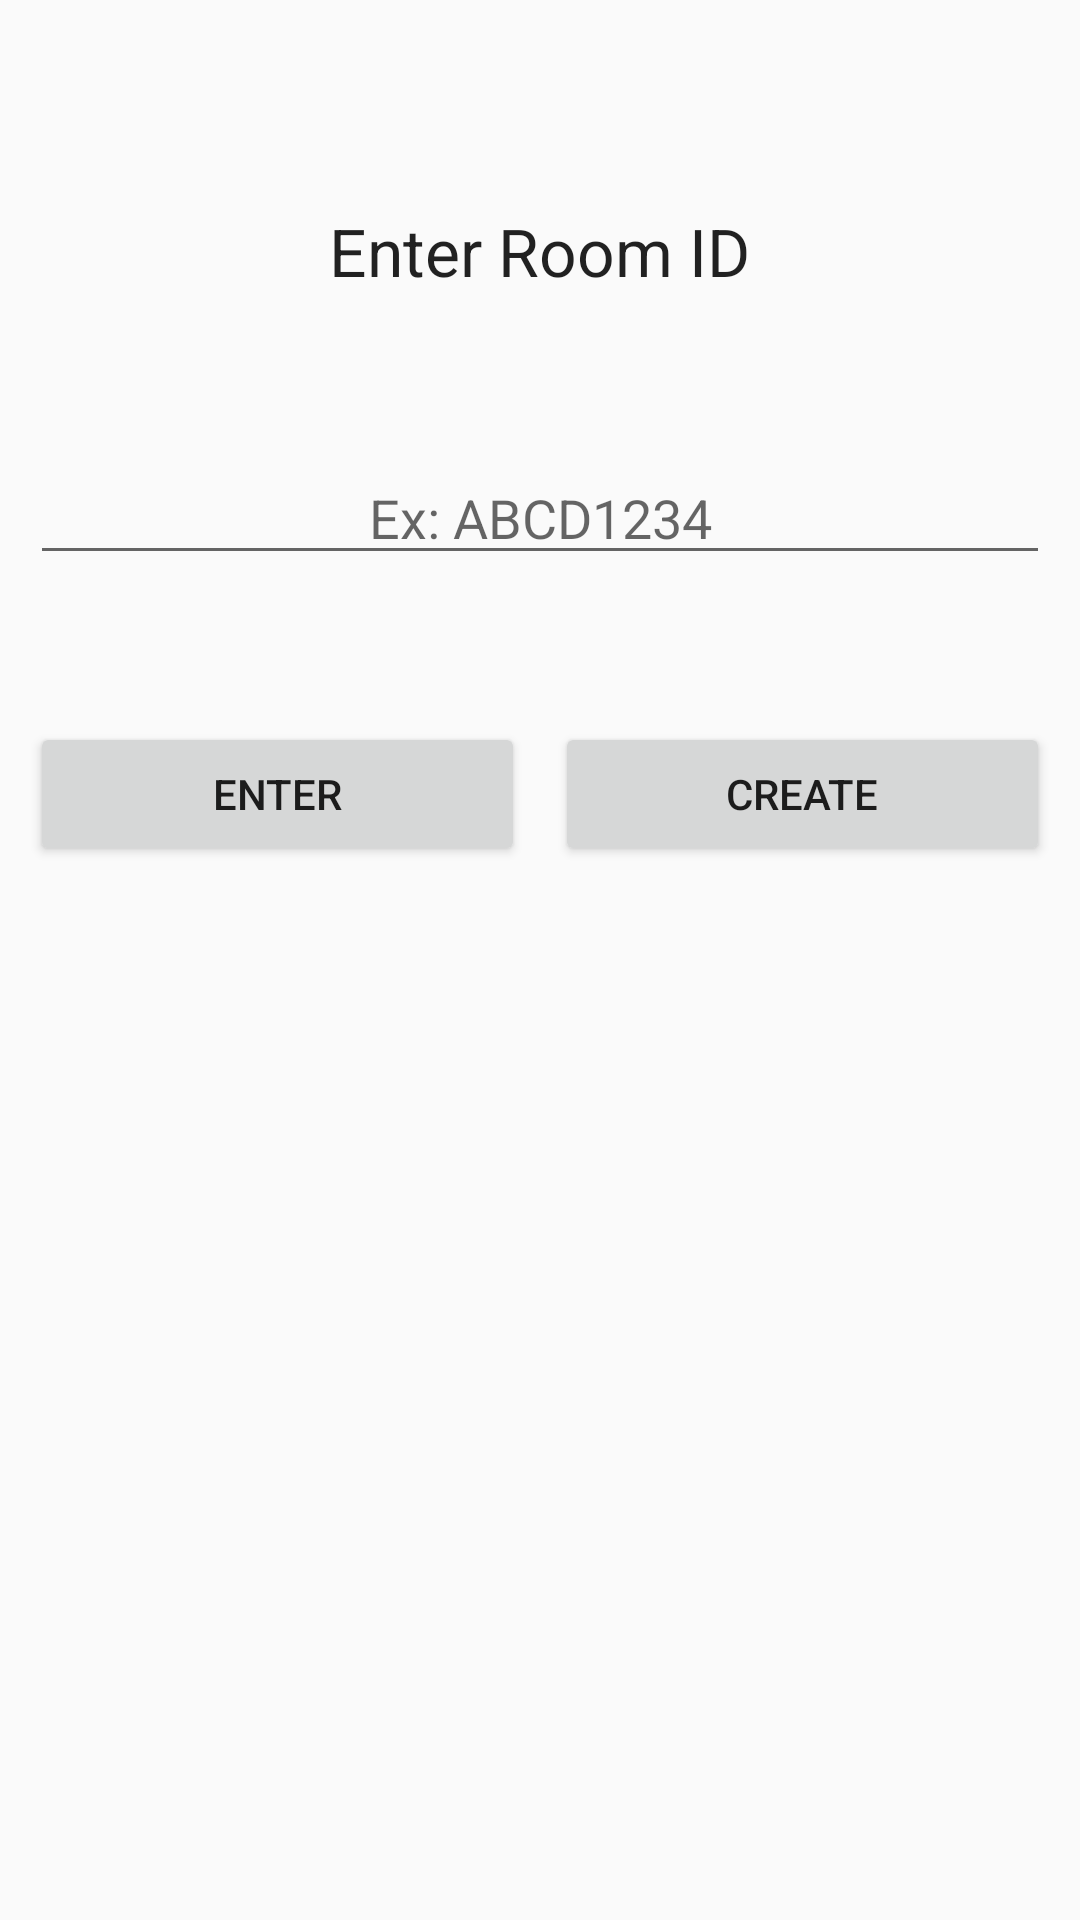

Android layout source for this screen:
<!-- AndroidManifest.xml: application theme AppTheme -->
<!-- res/layout/room_enter.xml -->
<?xml version="1.0" encoding="utf-8"?>
<RelativeLayout xmlns:android="http://schemas.android.com/apk/res/android"
    android:layout_width="match_parent"
    android:layout_height="wrap_content">

    <TextView
        android:layout_width="wrap_content"
        android:layout_height="wrap_content"
        android:textAppearance="?android:attr/textAppearanceLarge"
        android:text="Enter Room ID"
        android:id="@+id/textView"
        android:layout_marginTop="69dp"
        android:layout_alignParentTop="true"
        android:layout_centerHorizontal="true" />

    <EditText
        android:layout_width="match_parent"
        android:layout_height="wrap_content"
        android:id="@+id/editText4"
        android:layout_below="@+id/textView"
        android:layout_marginTop="52dp"
        android:layout_alignParentStart="true"
        android:layout_alignParentEnd="true"
        android:layout_marginLeft="10dp"
        android:layout_marginRight="10dp"
        android:hint="Ex: ABCD1234"
        android:textAlignment="center" />

    <LinearLayout
        android:orientation="horizontal"
        android:layout_width="match_parent"
        android:layout_height="wrap_content"
        android:layout_below="@+id/editText4"
        android:layout_marginTop="49dp"
        android:layout_alignParentStart="true">

        <Button
            android:layout_width="wrap_content"
            android:layout_height="wrap_content"
            android:text="Enter"
            android:id="@+id/button14"
            android:layout_weight=".5"
            android:layout_marginLeft="10dp"
            android:layout_marginRight="5dp" />

        <Button
            android:layout_width="wrap_content"
            android:layout_height="wrap_content"
            android:text="Create"
            android:id="@+id/button15"
            android:layout_weight=".5"
            android:layout_marginLeft="5dp"
            android:layout_marginRight="10dp" />
    </LinearLayout>

</RelativeLayout>
<!-- resources referenced by this layout -->
<resources>
  <style name="AppTheme" parent="android:Theme.Material.Light.DarkActionBar">
          
  
          <item name="colorPrimary">@color/colorPrimary</item>
          <item name="colorPrimaryDark">@color/colorPrimaryDark</item>
          <item name="colorAccent">@color/colorAccent</item>
      </style>
  <color name="colorPrimary">#607D8B</color>
  <color name="colorPrimaryDark">#455A64</color>
  <color name="colorAccent">#FF4081</color>
</resources>
